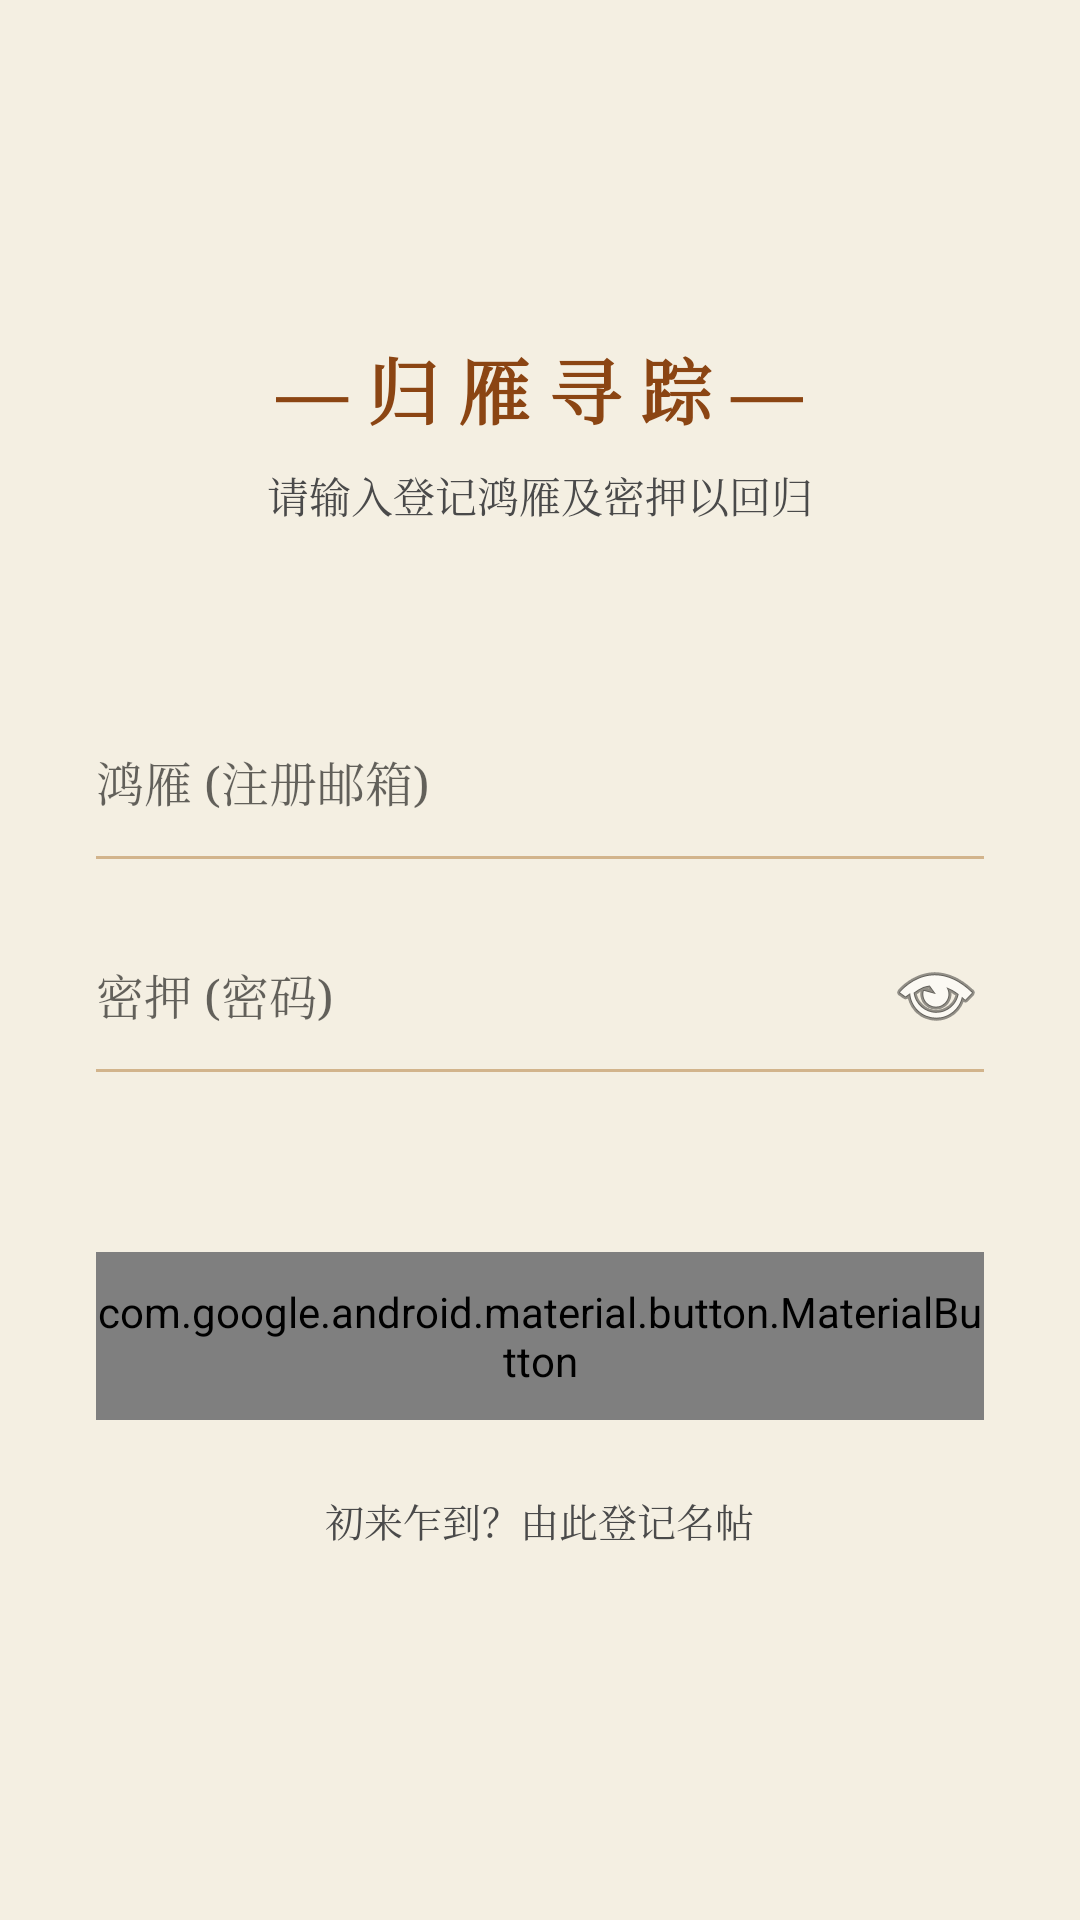

Produce the Android XML layout that renders to this screen, including the resource entries it uses.
<!-- AndroidManifest.xml: application theme Theme.TakeChinaHome -->
<!-- res/layout/activity_login.xml -->
<?xml version="1.0" encoding="utf-8"?>
<ScrollView xmlns:android="http://schemas.android.com/apk/res/android"
    xmlns:app="http://schemas.android.com/apk/res-auto"
    android:layout_width="match_parent"
    android:layout_height="match_parent"
    android:background="#F4EFE2"
    android:fillViewport="true">

    <LinearLayout
        android:layout_width="match_parent"
        android:layout_height="wrap_content"
        android:gravity="center_horizontal"
        android:orientation="vertical"
        android:padding="32dp">

        <TextView
            android:layout_width="wrap_content"
            android:layout_height="wrap_content"
            android:layout_marginTop="80dp"
            android:fontFamily="serif"
            android:text="— 归 雁 寻 踪 —"
            android:textColor="#8B4513"
            android:textSize="24sp"
            android:textStyle="bold" />

        <TextView
            android:layout_width="wrap_content"
            android:layout_height="wrap_content"
            android:layout_marginTop="8dp"
            android:fontFamily="serif"
            android:text="请输入登记鸿雁及密押以回归"
            android:textColor="#4A4A4A"
            android:textSize="14sp" />

        <LinearLayout
            android:layout_width="match_parent"
            android:layout_height="wrap_content"
            android:layout_marginTop="60dp"
            android:orientation="vertical">

            <EditText
                android:id="@+id/etLoginEmail"
                android:layout_width="match_parent"
                android:layout_height="50dp"
                android:background="@null"
                android:fontFamily="serif"
                android:hint="鸿雁 (注册邮箱)"
                android:inputType="textEmailAddress"
                android:textColor="#2E2E2E"
                android:textSize="16sp" />
            <View android:layout_width="match_parent" android:layout_height="1dp" android:background="#D2B48C" />

            <EditText
                android:id="@+id/etLoginPassword"
                android:layout_width="match_parent"
                android:layout_height="50dp"
                android:layout_marginTop="20dp"
                android:background="@null"
                android:drawableEnd="@android:drawable/ic_menu_view"
                android:fontFamily="serif"
                android:hint="密押 (密码)"
                android:inputType="textPassword"
                android:textColor="#2E2E2E"
                android:textSize="16sp" />
            <View android:layout_width="match_parent" android:layout_height="1dp" android:background="#D2B48C" />
        </LinearLayout>

        <com.google.android.material.button.MaterialButton
            android:id="@+id/btnLoginSubmit"
            android:layout_width="match_parent"
            android:layout_height="56dp"
            android:layout_marginTop="60dp"
            android:fontFamily="serif"
            android:text="由此登入"
            android:textColor="#FFFFFF"
            app:backgroundTint="#8B4513"
            app:cornerRadius="4dp" />

        <TextView
            android:id="@+id/tvGoRegister"
            android:layout_width="wrap_content"
            android:layout_height="wrap_content"
            android:layout_marginTop="24dp"
            android:fontFamily="serif"
            android:text="初来乍到？由此登记名帖"
            android:textColor="#4A4A4A"
            android:textSize="13sp" />

    </LinearLayout>
</ScrollView>
<!-- resources referenced by this layout -->
<resources>
  <style name="Theme.TakeChinaHome" parent="Theme.AppCompat.Light.NoActionBar">
          <item name="colorPrimary">#8B4513</item> <item name="colorPrimaryDark">#5D2E0C</item>
      </style>
</resources>
